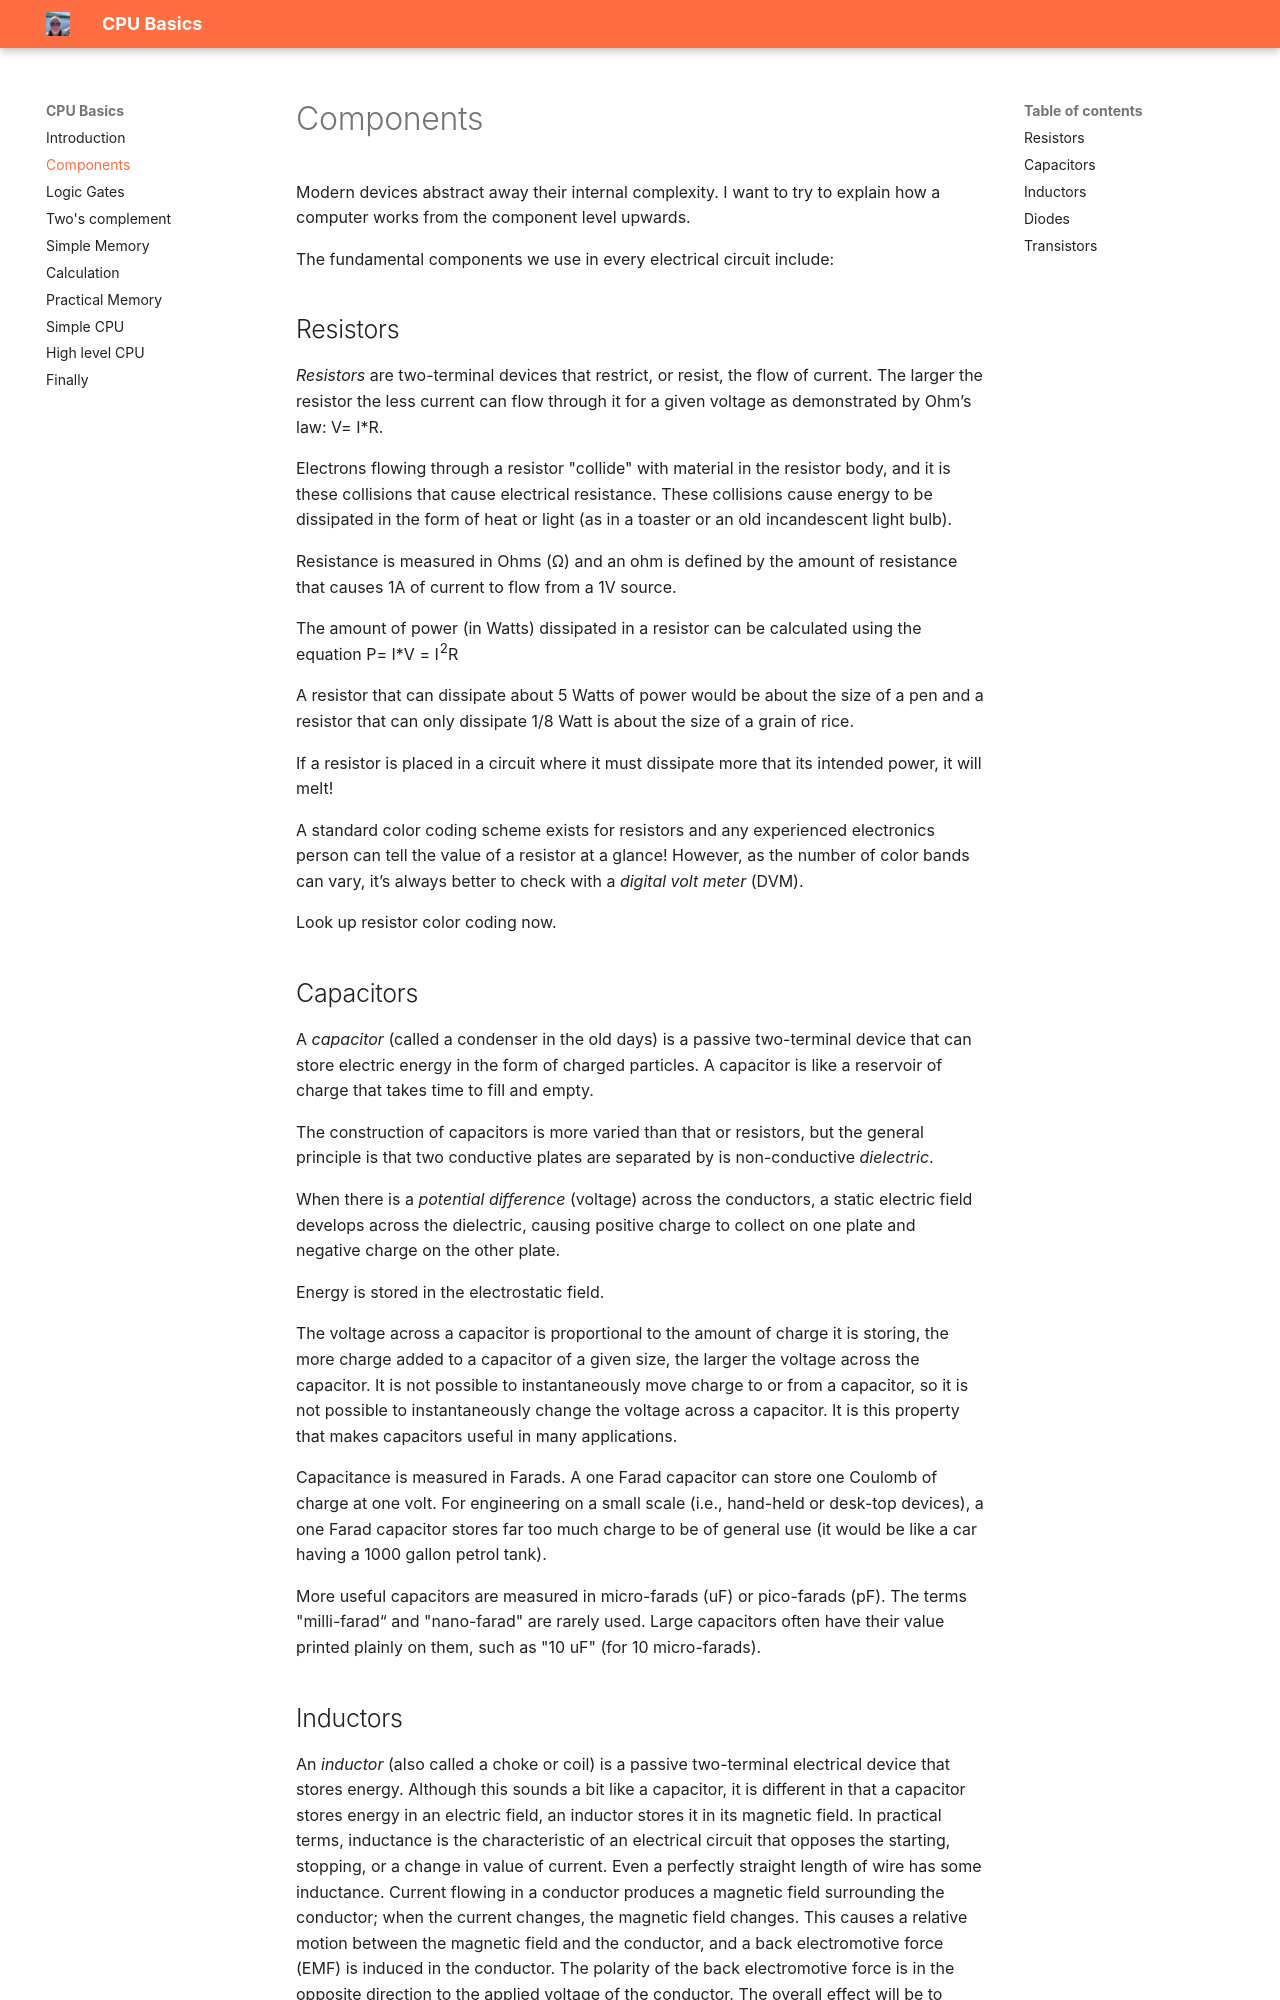

repository: JOR-Donegal/CPUBasics26 · page: a/index.html · generator: mkdocs

# Components

Modern devices abstract away their internal complexity. I want to try to explain how a computer works from the component level upwards.

The fundamental components we use in every electrical circuit include:

## Resistors

_Resistors_ are two-terminal devices that restrict, or resist, the flow of current. The larger the resistor the less current can flow through it for a given voltage as demonstrated by Ohm’s law: V= I*R.

Electrons flowing through a resistor "collide" with material in the resistor body, and it is these collisions that cause electrical resistance. These collisions cause energy to be dissipated in the form of heat or light (as in a toaster or an old incandescent light bulb).

Resistance is measured in Ohms (Ω) and an ohm is defined by the amount of resistance that causes 1A of current to flow from a 1V source.

The amount of power (in Watts) dissipated in a resistor can be calculated using the equation P= I*V = I^2^R

A resistor that can dissipate about 5 Watts of power would be about the size of a pen and a resistor that can only dissipate 1/8 Watt is about the size of a grain of rice.

If a resistor is placed in a circuit where it must dissipate more that its intended power, it will melt!

A standard color coding scheme exists for resistors and any experienced electronics person can tell the value of a resistor at a glance! However, as the number of color bands can vary, it’s always better to check with a _digital volt meter_ (DVM).

Look up resistor color coding now.

## Capacitors

A _capacitor_ (called a condenser in the old days) is a passive two-terminal device that can store electric energy in the form of charged particles. A capacitor is like a reservoir of charge that takes time to fill and empty.

The construction of capacitors is more varied than that or resistors, but the general principle is that two conductive plates are separated by is non-conductive _dielectric_.

When there is a _potential difference_ (voltage) across the conductors, a static electric field develops across the dielectric, causing positive charge to collect on one plate and negative charge on the other plate.

Energy is stored in the electrostatic field.

The voltage across a capacitor is proportional to the amount of charge it is storing, the more charge added to a capacitor of a given size, the larger the voltage across the capacitor. It is not possible to instantaneously move charge to or from a capacitor, so it is not possible to instantaneously change the voltage across a capacitor. It is this property that makes capacitors useful in many applications.

Capacitance is measured in Farads. A one Farad capacitor can store one Coulomb of charge at one volt. For engineering on a small scale (i.e., hand-held or desk-top devices), a one Farad capacitor stores far too much charge to be of general use (it would be like a car having a 1000 gallon petrol tank). 

More useful capacitors are measured in micro-farads (uF) or pico-farads (pF). The terms "milli-farad“ and "nano-farad" are rarely used. Large capacitors often have their value printed plainly on them, such as "10 uF" (for 10 micro-farads).
